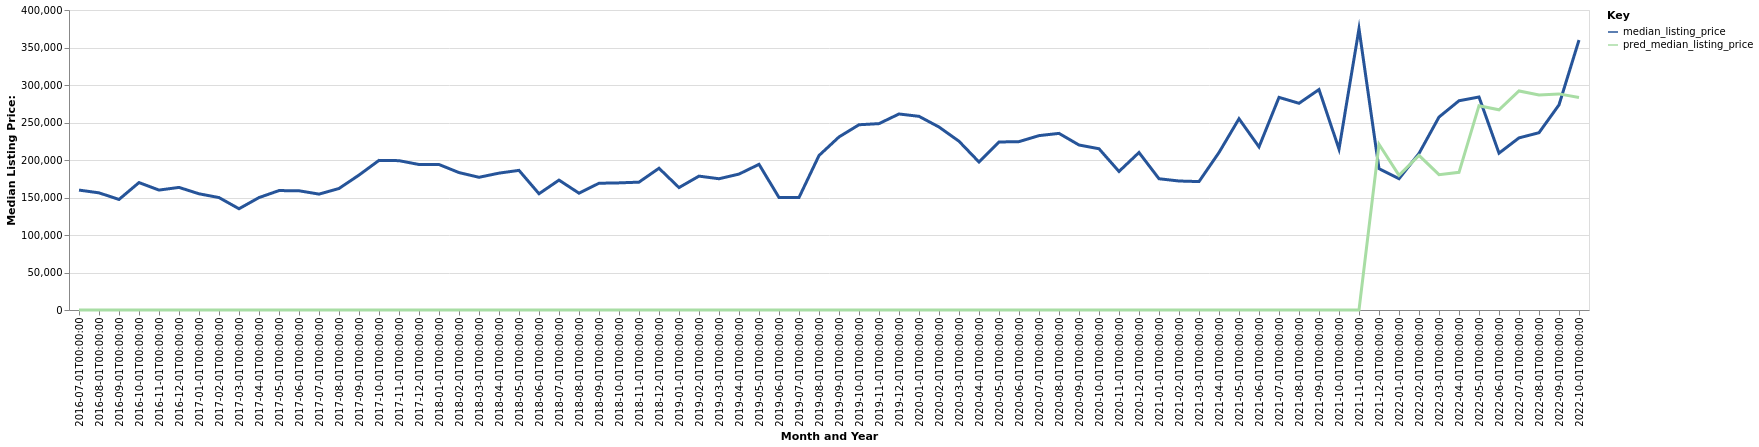

Values plotted in this chart, from the file beside it:
date, time_idx, median_listing_price, thirty_year_interest_rate_five, month, county_name, active_listing_count, pred_median_listing_price, month_year
2016-07-01, 0, 159900, 3.72, 7, Raymondville, TX, 39.0, 0, Jul-2016
2016-08-01, 1, 156200, 3.73, 8, Raymondville, TX, 41.0, 0, Aug-2016
2016-09-01, 2, 147400, 3.66, 9, Raymondville, TX, 40.0, 0, Sep-2016
2016-10-01, 3, 169900, 3.64, 10, Raymondville, TX, 38.0, 0, Oct-2016
2016-11-01, 4, 159900, 3.66, 11, Raymondville, TX, 37.0, 0, Nov-2016
2016-12-01, 5, 163450, 3.48, 12, Raymondville, TX, 36.0, 0, Dec-2016
2017-01-01, 6, 154950, 3.45, 1, Raymondville, TX, 38.0, 0, Jan-2017
2017-02-01, 7, 149900, 3.5, 2, Raymondville, TX, 40.0, 0, Feb-2017
2017-03-01, 8, 134999, 3.52, 3, Raymondville, TX, 41.0, 0, Mar-2017
2017-04-01, 9, 149900, 4.03, 4, Raymondville, TX, 35.0, 0, Apr-2017
2017-05-01, 10, 159225, 4.32, 5, Raymondville, TX, 37.0, 0, May-2017
2017-06-01, 11, 159000, 4.2, 6, Raymondville, TX, 37.0, 0, Jun-2017
2017-07-01, 12, 154500, 4.19, 7, Raymondville, TX, 39.0, 0, Jul-2017
2017-08-01, 13, 162000, 4.3, 8, Raymondville, TX, 39.0, 0, Aug-2017
2017-09-01, 14, 179900, 4.1, 9, Raymondville, TX, 44.0, 0, Sep-2017
2017-10-01, 15, 199500, 4.05, 10, Raymondville, TX, 52.0, 0, Oct-2017
2017-11-01, 16, 199125, 3.94, 11, Raymondville, TX, 51.0, 0, Nov-2017
2017-12-01, 17, 194000, 4.03, 12, Raymondville, TX, 54.0, 0, Dec-2017
2018-01-01, 18, 194000, 3.93, 1, Raymondville, TX, 53.0, 0, Jan-2018
2018-02-01, 19, 183225, 3.83, 2, Raymondville, TX, 51.0, 0, Feb-2018
2018-03-01, 20, 176950, 3.94, 3, Raymondville, TX, 48.0, 0, Mar-2018
2018-04-01, 21, 182500, 3.95, 4, Raymondville, TX, 49.0, 0, Apr-2018
2018-05-01, 22, 186175, 3.99, 5, Raymondville, TX, 45.0, 0, May-2018
2018-06-01, 23, 155000, 4.15, 6, Raymondville, TX, 49.0, 0, Jun-2018
2018-07-01, 24, 173200, 4.4, 7, Raymondville, TX, 51.0, 0, Jul-2018
2018-08-01, 25, 155750, 4.46, 8, Raymondville, TX, 52.0, 0, Aug-2018
2018-09-01, 26, 169000, 4.58, 9, Raymondville, TX, 49.0, 0, Sep-2018
2018-10-01, 27, 169500, 4.66, 10, Raymondville, TX, 49.0, 0, Oct-2018
2018-11-01, 28, 170475, 4.62, 11, Raymondville, TX, 44.0, 0, Nov-2018
2018-12-01, 29, 189000, 4.54, 12, Raymondville, TX, 40.0, 0, Dec-2018
2019-01-01, 30, 163225, 4.6, 1, Raymondville, TX, 42.0, 0, Jan-2019
2019-02-01, 31, 178500, 4.72, 2, Raymondville, TX, 37.0, 0, Feb-2019
2019-03-01, 32, 175000, 4.9, 3, Raymondville, TX, 36.0, 0, Mar-2019
2019-04-01, 33, 181225, 4.94, 4, Raymondville, TX, 36.0, 0, Apr-2019
2019-05-01, 34, 194225, 4.75, 5, Raymondville, TX, 36.0, 0, May-2019
2019-06-01, 35, 150000, 4.51, 6, Raymondville, TX, 36.0, 0, Jun-2019
2019-07-01, 36, 149975, 4.41, 7, Raymondville, TX, 36.0, 0, Jul-2019
2019-08-01, 37, 205964, 4.41, 8, Raymondville, TX, 37.0, 0, Aug-2019
2019-09-01, 38, 230734, 4.2, 9, Raymondville, TX, 37.0, 0, Sep-2019
2019-10-01, 39, 246998, 4.14, 10, Raymondville, TX, 37.0, 0, Oct-2019
2019-11-01, 40, 248500, 3.84, 11, Raymondville, TX, 38.0, 0, Nov-2019
2019-12-01, 41, 261363, 3.81, 12, Raymondville, TX, 34.0, 0, Dec-2019
2020-01-01, 42, 258225, 3.75, 1, Raymondville, TX, 34.0, 0, Jan-2020
2020-02-01, 43, 244000, 3.73, 2, Raymondville, TX, 34.0, 0, Feb-2020
2020-03-01, 44, 225000, 3.78, 3, Raymondville, TX, 33.0, 0, Mar-2020
2020-04-01, 45, 197288, 3.75, 4, Raymondville, TX, 30.0, 0, Apr-2020
2020-05-01, 46, 224000, 3.74, 5, Raymondville, TX, 29.0, 0, May-2020
2020-06-01, 47, 224500, 3.72, 6, Raymondville, TX, 28.0, 0, Jun-2020
2020-07-01, 48, 232500, 3.49, 7, Raymondville, TX, 27.0, 0, Jul-2020
2020-08-01, 49, 235500, 3.65, 8, Raymondville, TX, 23.0, 0, Aug-2020
2020-09-01, 50, 220000, 3.33, 9, Raymondville, TX, 23.0, 0, Sep-2020
2020-10-01, 51, 215000, 3.28, 10, Raymondville, TX, 26.0, 0, Oct-2020
2020-11-01, 52, 184725, 3.21, 11, Raymondville, TX, 26.0, 0, Nov-2020
2020-12-01, 53, 210000, 3.07, 12, Raymondville, TX, 27.0, 0, Dec-2020
2021-01-01, 54, 175000, 2.99, 1, Raymondville, TX, 23.0, 0, Jan-2021
2021-02-01, 55, 172000, 2.93, 2, Raymondville, TX, 14.0, 0, Feb-2021
2021-03-01, 56, 171225, 2.88, 3, Raymondville, TX, 17.0, 0, Mar-2021
2021-04-01, 57, 210000, 2.84, 4, Raymondville, TX, 22.0, 0, Apr-2021
2021-05-01, 58, 255000, 2.71, 5, Raymondville, TX, 17.0, 0, May-2021
2021-06-01, 59, 217500, 2.79, 6, Raymondville, TX, 15.0, 0, Jun-2021
... 16 more rows
